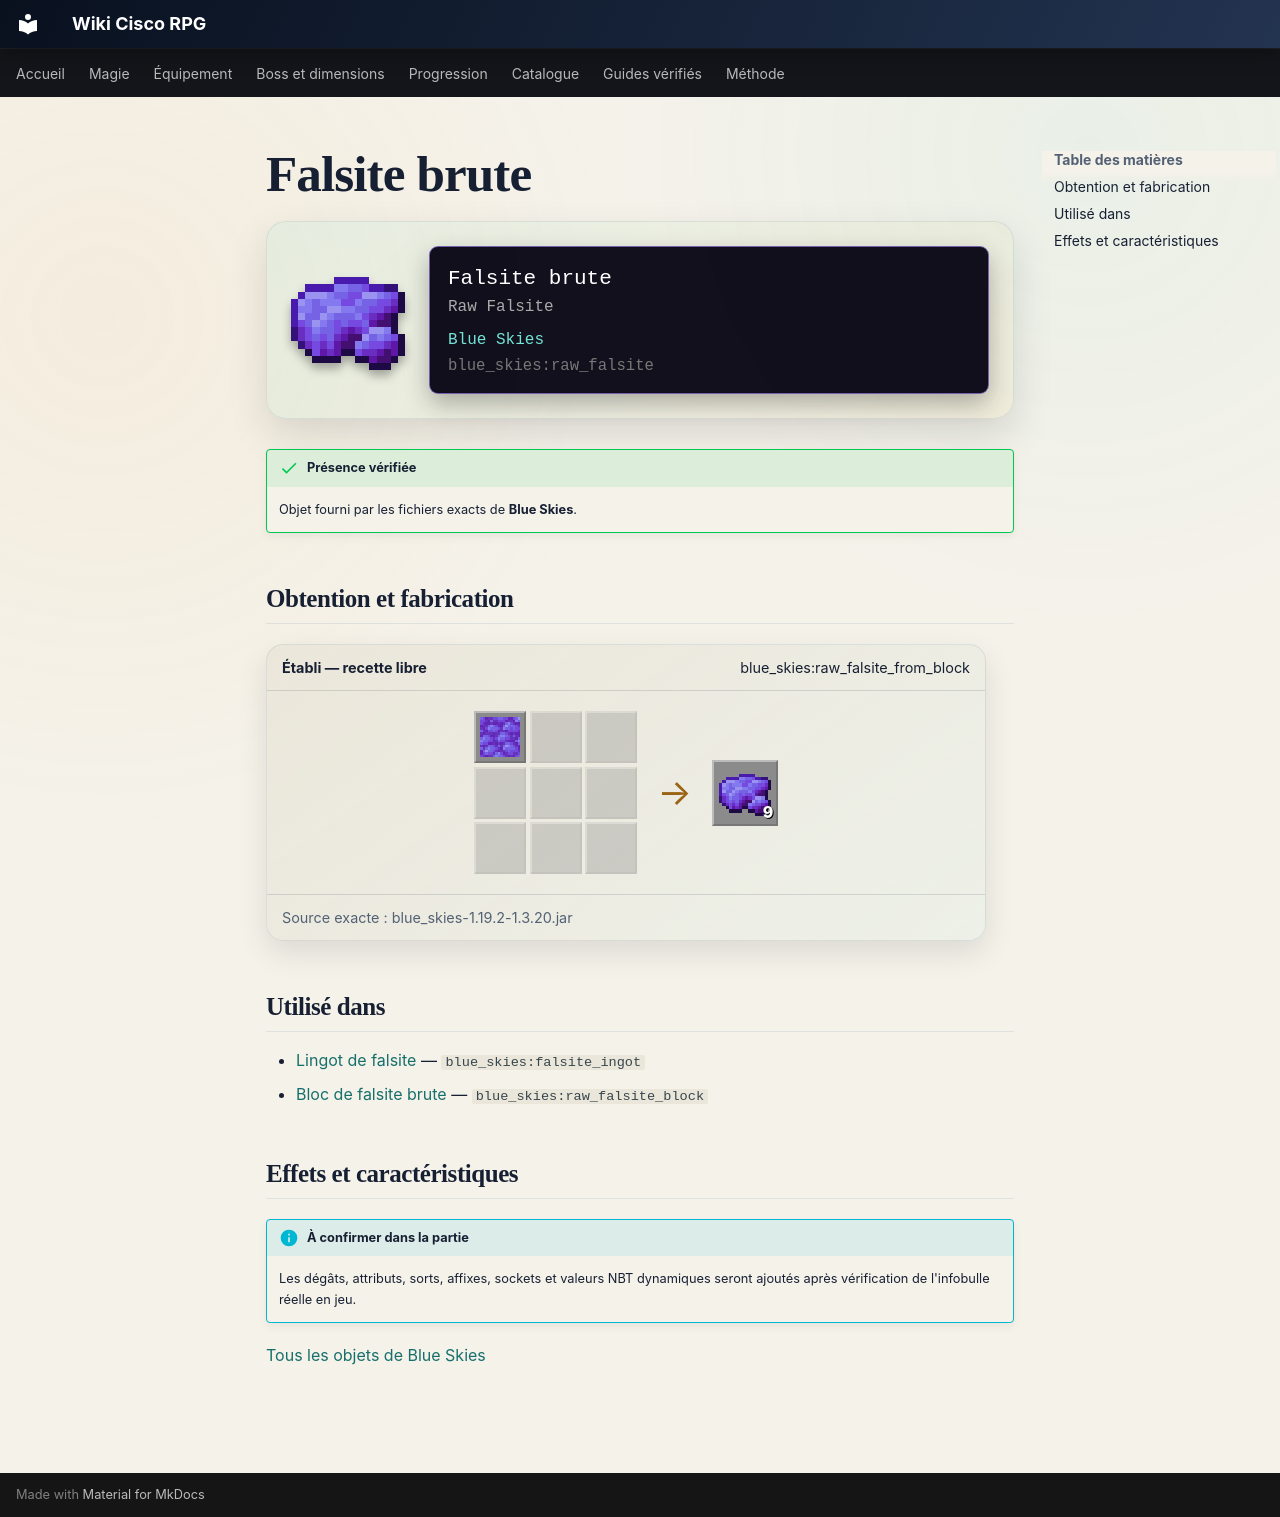

repository: Kloups-Dev/wiki-cisco-rpg · page: catalogue/objets/blue_skies/raw_falsite/index.html · generator: mkdocs

# Falsite brute

<div class="mc-item-showcase">
<img class="mc-item-icon" src="../../../../assets/generated/items/blue_skies/raw_falsite.png" alt="Falsite brute">
<div class="mc-tooltip-card">
<div class="mc-tooltip-card__name">Falsite brute</div>
<div class="mc-tooltip-card__alias">Raw Falsite</div>
<div class="mc-tooltip-card__mod">Blue Skies</div>
<div class="mc-tooltip-card__id">blue_skies:raw_falsite</div>
</div>
</div>

!!! success "Présence vérifiée"
    Objet fourni par les fichiers exacts de **Blue Skies**.

## Obtention et fabrication

<div class="jei-recipe"><div class="jei-recipe__head"><strong>Établi — recette libre</strong><span>blue_skies:raw_falsite_from_block</span></div><div class="jei-recipe__body"><div class="jei-grid"><a class="jei-slot" href="../../../../catalogue/objets/blue_skies/raw_falsite_block/" title="Bloc de falsite brute (blue_skies:raw_falsite_block)"><img src="../../../../assets/generated/items/blue_skies/raw_falsite_block.png" alt="" loading="lazy"></a><span class="jei-slot jei-slot--empty"></span><span class="jei-slot jei-slot--empty"></span><span class="jei-slot jei-slot--empty"></span><span class="jei-slot jei-slot--empty"></span><span class="jei-slot jei-slot--empty"></span><span class="jei-slot jei-slot--empty"></span><span class="jei-slot jei-slot--empty"></span><span class="jei-slot jei-slot--empty"></span></div><span class="jei-arrow">→</span><span class="jei-slot jei-slot--result"><img src="../../../../assets/generated/items/blue_skies/raw_falsite.png" alt=""><span class="jei-count">9</span></span></div><div class="jei-recipe__source">Source exacte : blue_skies-1.19.2-1.3.20.jar</div></div>

## Utilisé dans

- [Lingot de falsite](../../../catalogue/objets/blue_skies/falsite_ingot.md) — <code>blue_skies:falsite_ingot</code>
- [Bloc de falsite brute](../../../catalogue/objets/blue_skies/raw_falsite_block.md) — <code>blue_skies:raw_falsite_block</code>

## Effets et caractéristiques

!!! info "À confirmer dans la partie"
    Les dégâts, attributs, sorts, affixes, sockets et valeurs NBT dynamiques seront ajoutés après vérification de l'infobulle réelle en jeu.

[Tous les objets de Blue Skies](../../../contenu/blue-skies.md)
